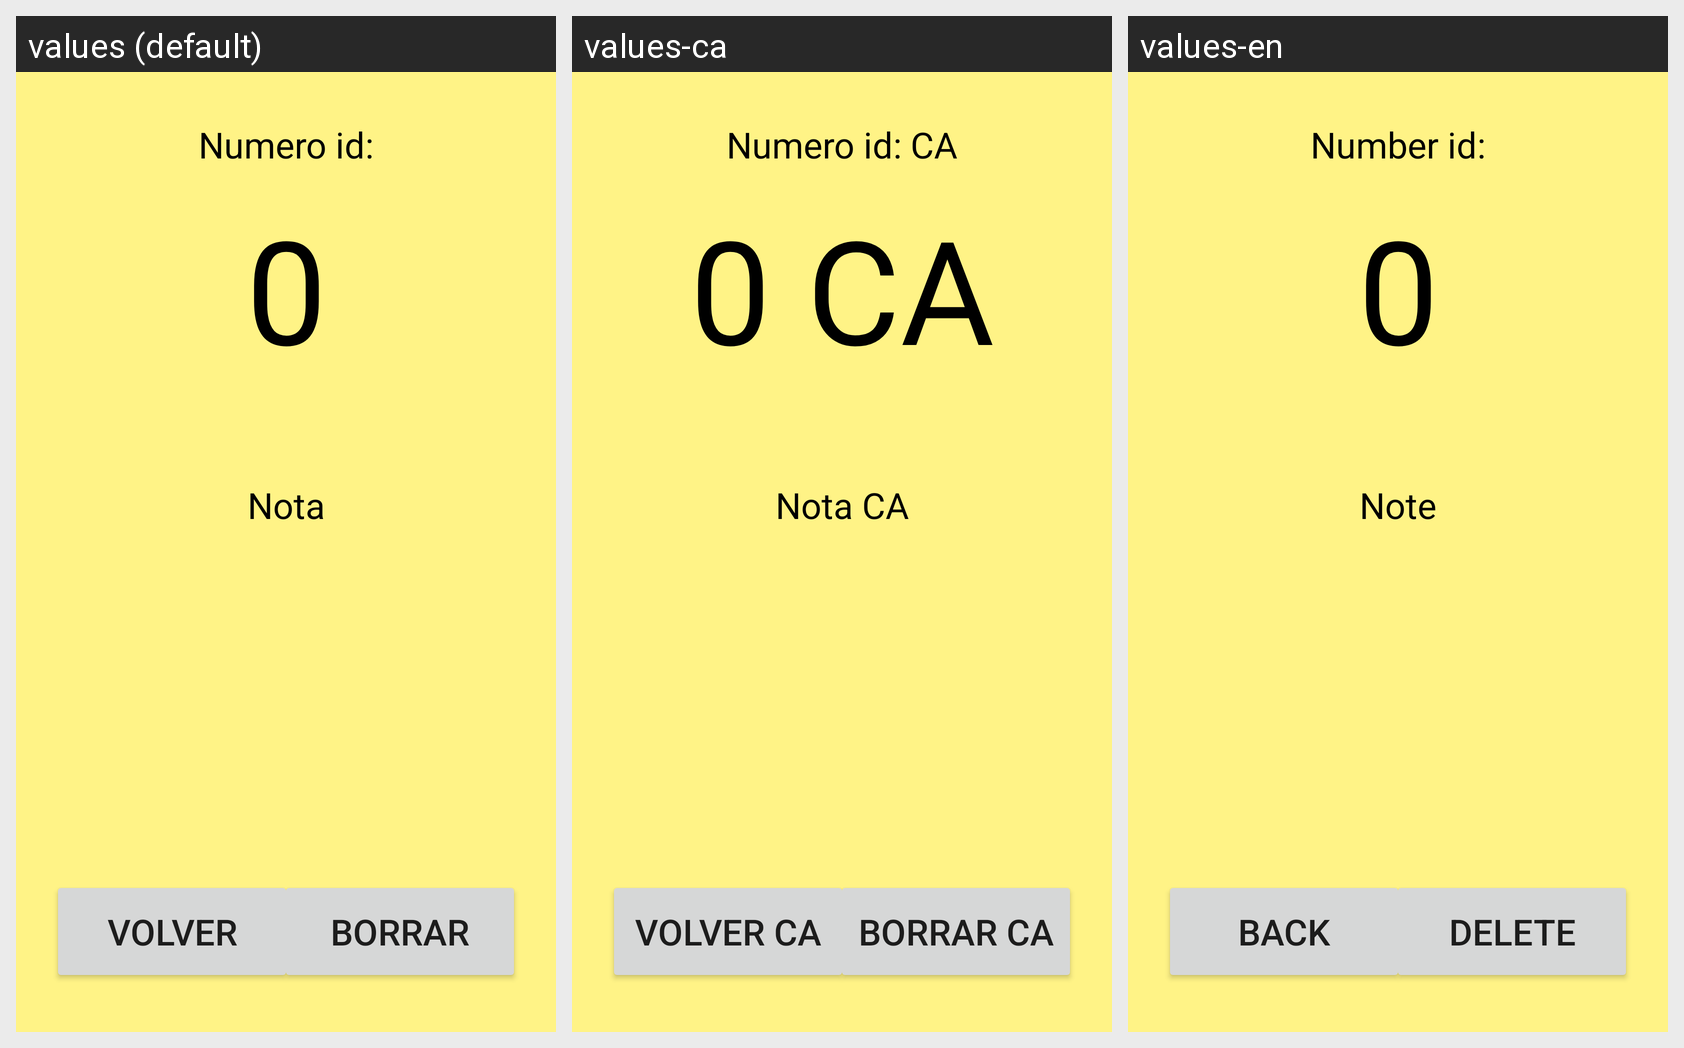

Strings drawn on this Android screen and how each of the app's shown locales translates them:
Android screen res/layout/activity_ver_notas.xml rendered under 3 locales, left to right: values (default), values-ca, values-en. Device: Nexus 5 (rendered at 1080×1920; each locale shown at half size, 540×960, under a caption strip naming it); theme Theme.Notitas.
Strings drawn on this screen, with the default value and each locale's value (text and hints the layout hard-codes appear in the picture but are not listed):

label1_verNota_text
  values: Numero id:
  values-ca: Numero id: CA
  values-en: Number id:

label2_verNota_text
  values: 0
  values-ca: 0 CA
  values-en: 0

label3_verNota_text
  values: Nota
  values-ca: Nota CA
  values-en: Note

btn1_volver_verNota_text
  values: Volver
  values-ca: Volver CA
  values-en: Back

btn1_borrar_verNota_text
  values: Borrar
  values-ca: Borrar CA
  values-en: Delete
